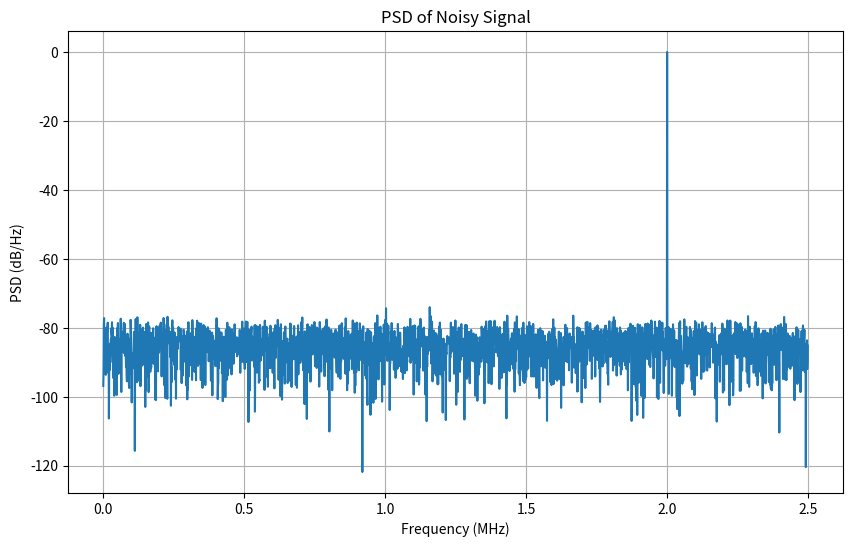
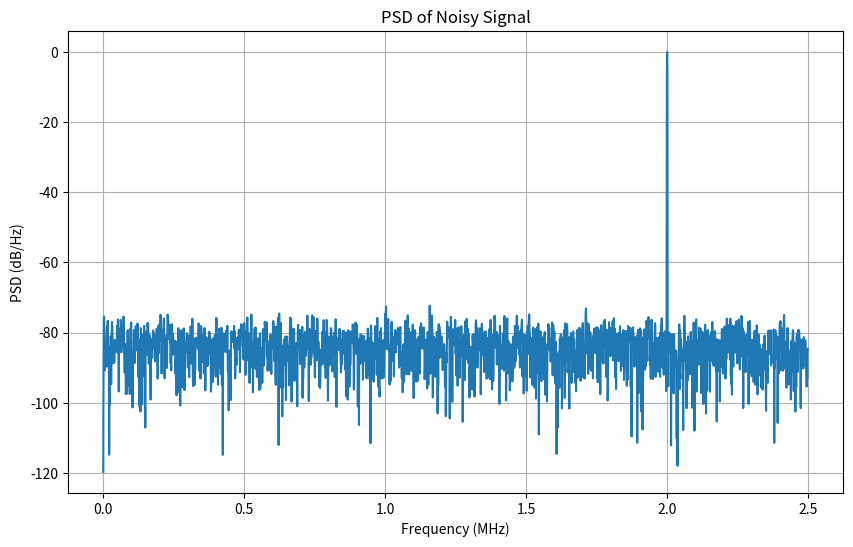

These charts were generated, in order, by the following Python code: (Note: this script raises an exception after producing the figures.)
import numpy as np
import matplotlib.pyplot as plt
from scipy import signal
import math

# Signal initialization
fin = 2e6
fs = 5e6
t = np.arange(0, 0.001, 1/fs)
xn = np.cos(2*np.pi * fin*t)

# Noise generation
signal_power = np.mean(xn**2)
signal_power_db = 10*np.log10(signal_power)
snr = 50
noise_power_db = signal_power_db - snr
noise_power = 10 ** (noise_power_db/10) 

# The variance needed is to power of noise
noise_gaussian = np.random.normal(0,  np.sqrt(noise_power), len(xn))
x_noise =noise_gaussian + xn

X = np.fft.fft(x_noise)
psd = np.abs(X)**2 / (len(xn)**2) 
psd_nominal = 10*np.log10(psd) - 10*np.log10(max(psd))
freq = np.fft.fftfreq(len(xn), 1/fs) 
positive_freq = freq >= 0

# SNR calculation
signal_bin = np.argmax(psd)
signal_power_dft = psd[signal_bin]
mask = np.ones(len(freq), dtype=bool)
mask[signal_bin] = False
mask[len(xn)-signal_bin] = False  # Exclude negative frequency bin too
noise_power_dft = np.sum(psd[mask])
snr_dft = 10 * np.log10(2*signal_power_dft /noise_power_dft) # because noise is calculated 2 sided, so signal power should time 2
print(f"SNR: {snr_dft}")

# For uniform noise with the same SNR
# Variance of uniform distribution is (b-a)²/12
# For zero-mean: a = -b, so variance = b²/3
# So b = sqrt(3 * noise_power)
noise_range = np.sqrt(12 * noise_power) / 2
noise_uniform = np.random.uniform(-noise_range, noise_range, len(xn))
x_noise_uniform = xn + noise_uniform
Xu = np.fft.fft(x_noise_uniform)
psd_uniform = np.abs(Xu)**2 / (len(xn)**2)
psd_uniform_nominal = 10*np.log10(psd_uniform) - 10*np.log10(max(psd_uniform))
freq = np.fft.fftfreq(len(xn), 1/fs) 
positive_freq = freq >= 0

# SNR calculation
signal_bin_uniform = np.argmax(psd_uniform)
signal_power_uniform_dft = psd_uniform[signal_bin_uniform]
mask2 = np.ones(len(freq), dtype=bool)
mask2[signal_bin_uniform] = False
mask2[len(xn)-signal_bin_uniform] = False  # Exclude negative frequency bin too
noise_power_uniform_dft = np.sum(psd_uniform[mask2])
snr_uniform_dft = 10 * np.log10(2*signal_power_uniform_dft /noise_power_uniform_dft) # because noise is calculated 2 sided, so signal power should time 2
print(f"SNR_Uniform: {snr_uniform_dft}")

plt.figure(figsize=(10, 6))
plt.plot(freq[positive_freq]/1e6, psd_nominal[positive_freq])
plt.grid(True)
plt.xlabel('Frequency (MHz)')
plt.ylabel('PSD (dB/Hz)')
plt.title('PSD of Noisy Signal')
plt.savefig('1a.png', dpi=300, bbox_inches='tight')

# Now, before DFT, add 3 kinds of windows. 
window1 = np.hanning(len(xn))
window2 = np.hamming(len(xn))
window3 = np.blackman(len(xn))

x_noise_windowed1 = x_noise*window1
x_noise_windowed2 = x_noise*window2
x_noise_windowed3 = x_noise*window3

X_1 = np.fft.fft(x_noise_windowed1)
X_2 = np.fft.fft(x_noise_windowed2)
X_3 = np.fft.fft(x_noise_windowed3)
psd_1 = np.abs(X_1)**2 / (len(xn)**2)
psd_1_nominal = 10*np.log10(psd_1) - 10*np.log10(max(psd_1))
psd_2 = np.abs(X_2)**2 / (len(xn)**2) 
psd_2_nominal = 10*np.log10(psd_2) - 10*np.log10(max(psd_2))
psd_3 = np.abs(X_3)**2 / (len(xn)**2) 
psd_3_nominal = 10*np.log10(psd_3) - 10*np.log10(max(psd_3))

# SNR calculation
signal_bin_uniform = np.argmax(psd_uniform)
signal_power_uniform_dft = psd_uniform[signal_bin_uniform]
mask2 = np.ones(len(freq), dtype=bool)
mask2[signal_bin_uniform] = False
mask2[len(xn)-signal_bin_uniform] = False  # Exclude negative frequency bin too
noise_power_uniform_dft = np.sum(psd_uniform[mask2])
snr_uniform_dft = 10 * np.log10(2*signal_power_uniform_dft /noise_power_uniform_dft) # because noise is calculated 2 sided, so signal power should time 2
print(f"SNR_Uniform: {snr_uniform_dft}")


plt.figure(figsize=(10, 6))
plt.plot(freq[positive_freq]/1e6, psd_1_nominal[positive_freq])
plt.grid(True)
plt.xlabel('Frequency (MHz)')
plt.ylabel('PSD (dB/Hz)')
plt.title('PSD of Noisy Signal')
plt.savefig('./images/1b1.png', dpi=300, bbox_inches='tight')

plt.figure(figsize=(10, 6))
plt.plot(freq[positive_freq]/1e6, psd_2_nominal[positive_freq])
plt.grid(True)
plt.xlabel('Frequency (MHz)')
plt.ylabel('PSD (dB/Hz)')
plt.title('PSD of Noisy Signal')
plt.savefig('./images/1b2.png', dpi=300, bbox_inches='tight')

plt.figure(figsize=(10, 6))
plt.plot(freq[positive_freq]/1e6, psd_3_nominal[positive_freq])
plt.grid(True)
plt.xlabel('Frequency (MHz)')
plt.ylabel('PSD (dB/Hz)')
plt.title('PSD of Noisy Signal')
plt.savefig('./images/1b3.png', dpi=300, bbox_inches='tight')

# Quantization part
# Here the quantizer is for digital signal 
# Mostly I change the value and save different plot only, so the whole results can't be obtained directly from the script
fin2 = 200e6
fs2 = 510e6
full_scale = 2
bits = 12
t2 = np.arange(0, 100/fin2, 1/fs2) # 30 periods , change it to 100 for 2a2
xn2 = full_scale/2 * np.cos(2 * np.pi *fin2*t2 )

noise_power_dbe = 25
noise_powere = 10 ** (noise_power_dbe/10) 

# The variance needed is to power of noise
noisee_gaussian = np.random.normal(0,  np.sqrt(noise_powere), len(xn2))


LSB = full_scale / (2**bits)
quant1 = np.round(xn2 / LSB) 
quant1_hanning = quant1 * np.hanning(len(quant1))
x_noise_2 =noisee_gaussian + quant1
x_noise_2_hanning = noisee_gaussian + quant1_hanning


X2a = np.fft.fft(x_noise_2_hanning)
psd2 = np.abs(X2a)**2 / (len(xn2)**2) 
psd2_nominal = 10*np.log10(psd2) - 10*np.log10(max(psd2))
freq2 = np.fft.fftfreq(len(xn2), 1/fs2) 
positive_freq2 = freq2 >= 0

plt.figure(figsize=(10, 6))
plt.stem(freq2/1e6, 10*np.log10(psd2))
plt.grid(True)
plt.xlabel('Frequency (MHz)')
plt.ylabel('PSD (dB/Hz)')
plt.title('PSD of Quantized Signal')
plt.savefig('./images/2e2.png', dpi=300, bbox_inches='tight')

# SNR calculation
signal_bin2 = np.argmax(psd2)
signal_power_dft2 = psd2[signal_bin2]
mask2 = np.ones(len(freq2), dtype=bool)
#mask2[signal_bin2] = False
#mask2[len(xn2) - signal_bin2] = False
mask2[signal_bin2-8:signal_bin2+8] = False
mask2[len(xn2)-signal_bin2-8:signal_bin2+8+len(xn2) ] = False  # Exclude negative frequency bin too
noise_power_dft2 = np.sum(psd2[mask2])
snr_dft2 = 10 * np.log10(2*signal_power_dft2 /noise_power_dft2) # because noise is calculated 2 sided, so signal power should time 2
print(f"SNR 2a: {snr_dft2}")